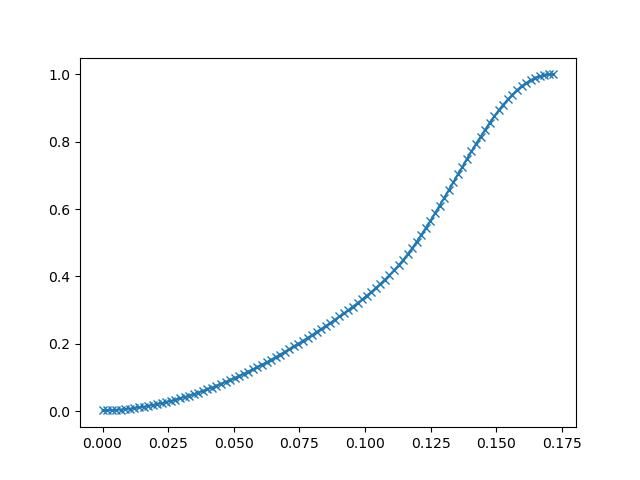

Source data for this figure (header and first rows):
0.000000000000000000e+00, 2.037048339843750000e-03
1.735527145257635510e-03, 2.349853515625000000e-03
3.471054290515271021e-03, 3.067016601562500000e-03
5.206581435772906531e-03, 3.791809082031250000e-03
6.942108581030542042e-03, 4.676818847656250000e-03
8.677635726288178419e-03, 5.897521972656250000e-03
1.041316287154581306e-02, 7.255554199218750000e-03
1.214869001680344771e-02, 8.972167968750000000e-03
1.388421716206108408e-02, 1.073455810546875000e-02
1.561974430731872046e-02, 1.291656494140625000e-02
1.735527145257635684e-02, 1.544952392578125000e-02
1.909079859783398975e-02, 1.793670654296875000e-02
2.082632574309162612e-02, 2.049255371093750000e-02
2.256185288834926250e-02, 2.355194091796875000e-02
2.429738003360689541e-02, 2.661895751953125000e-02
2.603290717886453179e-02, 3.021240234375000000e-02
2.776843432412216817e-02, 3.418731689453125000e-02
2.950396146937980454e-02, 3.770446777343750000e-02
3.123948861463744092e-02, 4.190063476562500000e-02
3.297501575989507383e-02, 4.590606689453125000e-02
3.471054290515271368e-02, 5.006408691406250000e-02
3.644607005041034659e-02, 5.488586425781250000e-02
3.818159719566797949e-02, 5.981445312500000000e-02
3.991712434092561934e-02, 6.502532958984375000e-02
4.165265148618325225e-02, 6.992340087890625000e-02
4.338817863144088516e-02, 7.520294189453125000e-02
4.512370577669852501e-02, 8.107757568359375000e-02
4.685923292195615791e-02, 8.709716796875000000e-02
4.859476006721379082e-02, 9.251403808593750000e-02
5.033028721247143067e-02, 9.836578369140625000e-02
5.206581435772906358e-02, 1.044387817382812500e-01
5.380134150298670342e-02, 1.108856201171875000e-01
5.553686864824433633e-02, 1.174163818359375000e-01
5.727239579350196924e-02, 1.239547729492187500e-01
5.900792293875960909e-02, 1.308212280273437500e-01
6.074345008401724200e-02, 1.378860473632812500e-01
6.247897722927488184e-02, 1.448287963867187500e-01
6.421450437453250781e-02, 1.523818969726562500e-01
6.595003151979014766e-02, 1.600265502929687500e-01
6.768555866504778751e-02, 1.680068969726562500e-01
6.942108581030542735e-02, 1.759109497070312500e-01
7.115661295556305332e-02, 1.841201782226562500e-01
7.289214010082069317e-02, 1.924133300781250000e-01
7.462766724607833302e-02, 2.002029418945312500e-01
7.636319439133595899e-02, 2.088088989257812500e-01
7.809872153659359884e-02, 2.171401977539062500e-01
7.983424868185123868e-02, 2.258224487304687500e-01
8.156977582710886465e-02, 2.350158691406250000e-01
8.330530297236650450e-02, 2.438507080078125000e-01
8.504083011762414435e-02, 2.525711059570312500e-01
8.677635726288177032e-02, 2.617492675781250000e-01
8.851188440813941016e-02, 2.714233398437500000e-01
9.024741155339705001e-02, 2.809524536132812500e-01
9.198293869865467598e-02, 2.902984619140625000e-01
9.371846584391231583e-02, 3.005523681640625000e-01
9.545399298916995567e-02, 3.103027343750000000e-01
9.718952013442758164e-02, 3.208618164062500000e-01
9.892504727968522149e-02, 3.314743041992187500e-01
1.006605744249428613e-01, 3.426361083984375000e-01
1.023961015702005012e-01, 3.538055419921875000e-01
1.041316287154581272e-01, 3.655395507812500000e-01
... 39 more rows
